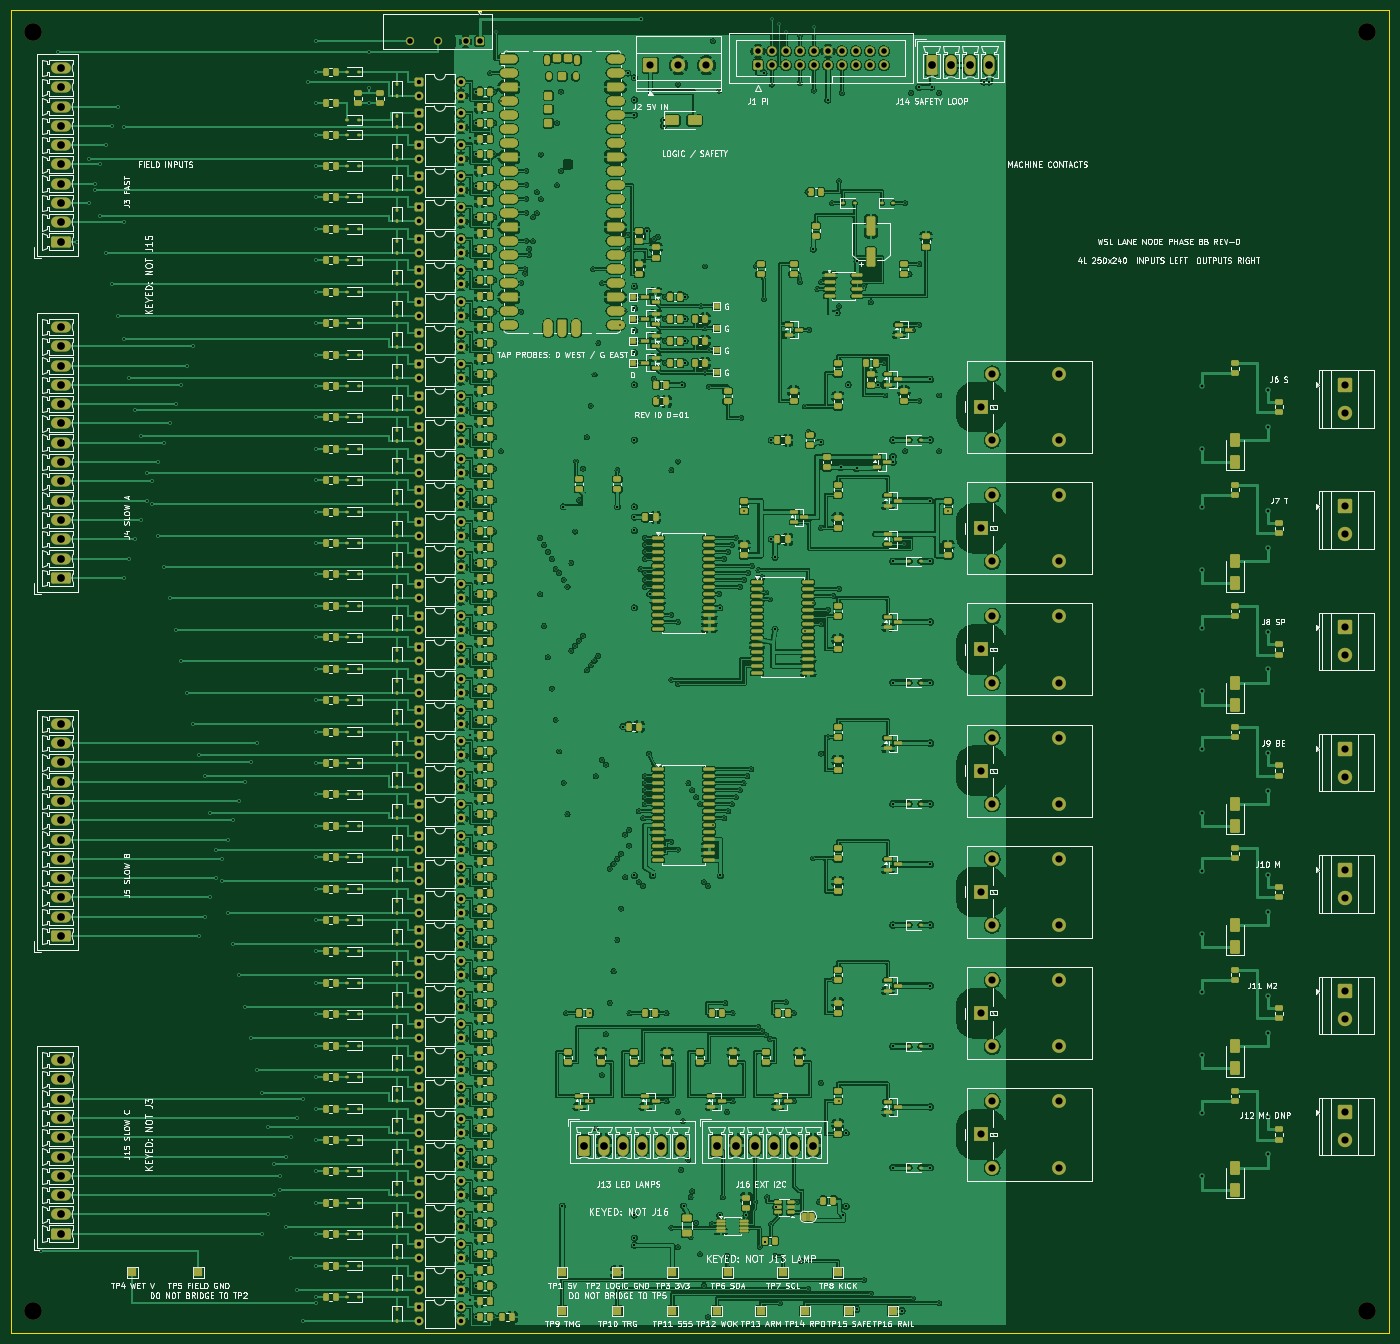
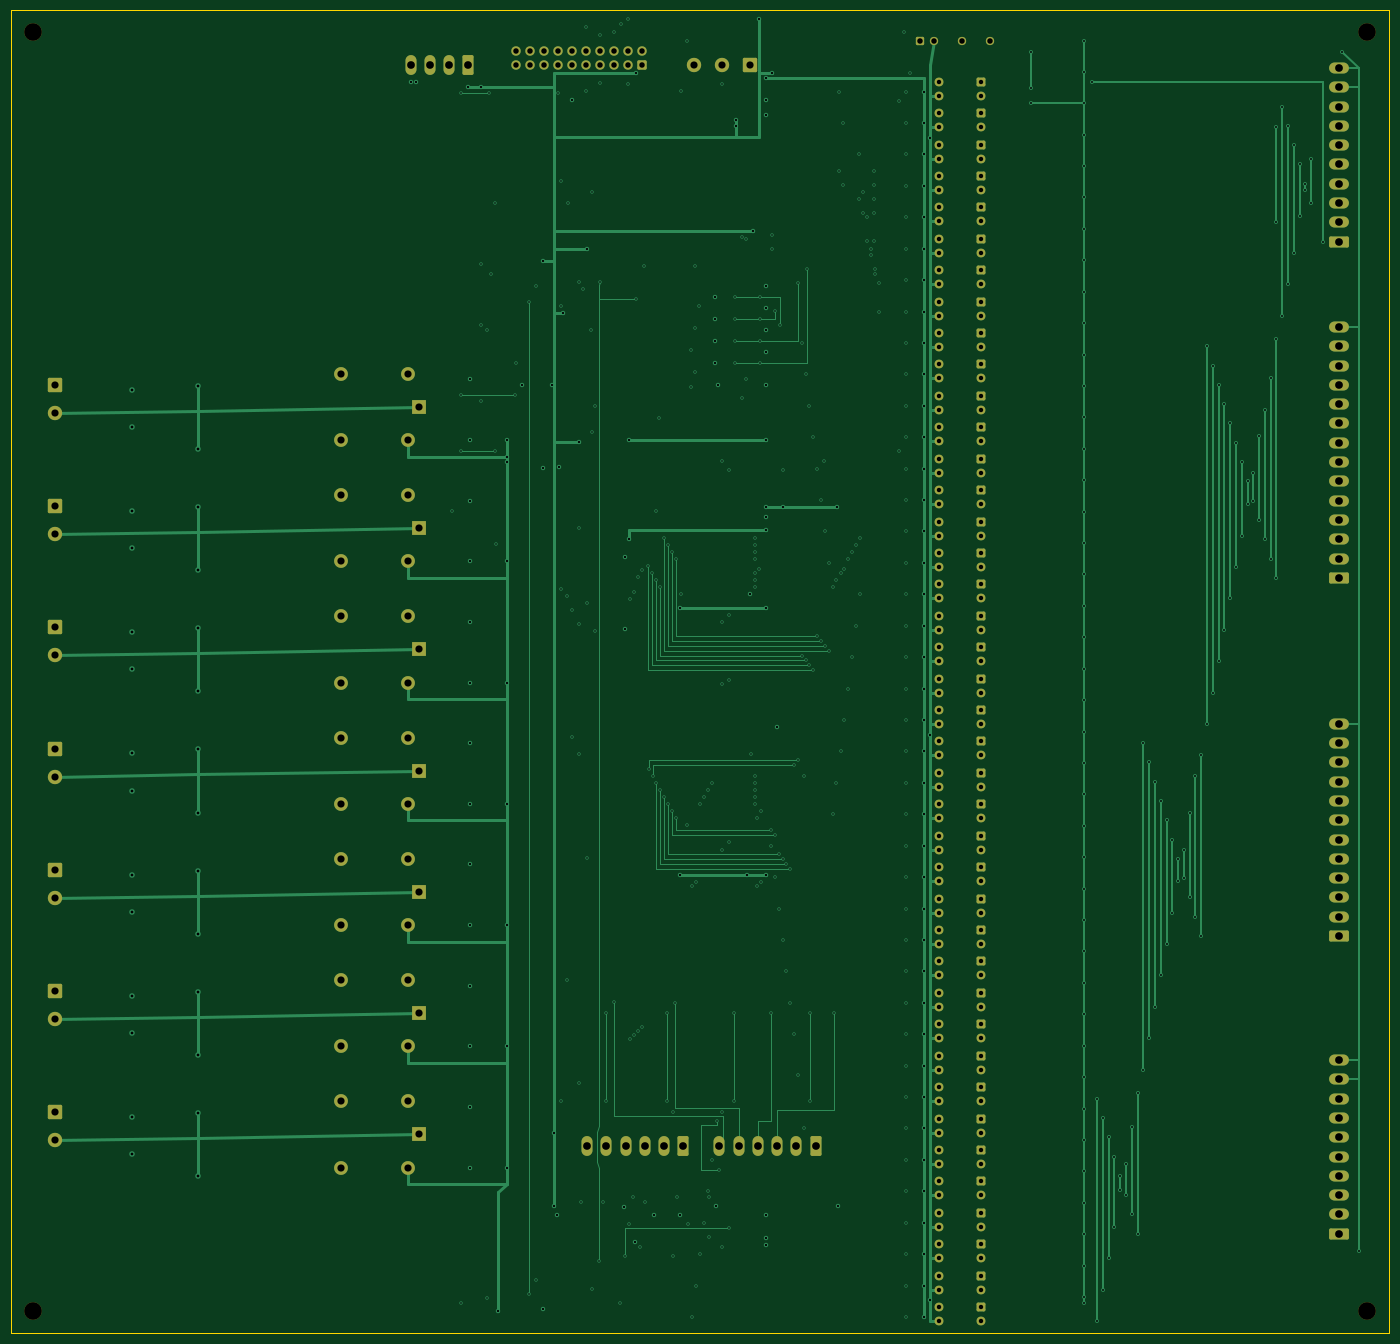
Circuit board: 11 layer files. Board 250.0 x 240.0 mm.
- bottom_copper: wsl-phase8b-revD-B_Cu.gbl (55802 bytes)
- bottom_mask: wsl-phase8b-revD-B_Mask.gbs (11877 bytes)
- paste: wsl-phase8b-revD-B_Paste.gbp (473 bytes)
- bottom_silk: wsl-phase8b-revD-B_Silkscreen.gbo (11889 bytes)
- outline: wsl-phase8b-revD-Edge_Cuts.gm1 (654 bytes)
- top_copper: wsl-phase8b-revD-F_Cu.gtl (1530228 bytes)
- top_mask: wsl-phase8b-revD-F_Mask.gts (48913 bytes)
- paste: wsl-phase8b-revD-F_Paste.gtp (32820 bytes)
- top_silk: wsl-phase8b-revD-F_Silkscreen.gto (369879 bytes)
- drill: wsl-phase8b-revD-NPTH.drl (395 bytes)
- drill: wsl-phase8b-revD-PTH.drl (13588 bytes)

=== bottom_copper: wsl-phase8b-revD-B_Cu.gbl (55802 bytes, source omitted) ===
=== bottom_mask: wsl-phase8b-revD-B_Mask.gbs (11877 bytes, source omitted) ===
=== paste: wsl-phase8b-revD-B_Paste.gbp ===
%TF.GenerationSoftware,KiCad,Pcbnew,10.0.2*%
%TF.CreationDate,2026-07-25T18:29:34-07:00*%
%TF.ProjectId,wsl-phase8b-revD,77736c2d-7068-4617-9365-38622d726576,D*%
%TF.SameCoordinates,Original*%
%TF.FileFunction,Paste,Bot*%
%TF.FilePolarity,Positive*%
%FSLAX46Y46*%
G04 Gerber Fmt 4.6, Leading zero omitted, Abs format (unit mm)*
G04 Created by KiCad (PCBNEW 10.0.2) date 2026-07-25 18:29:34*
%MOMM*%
%LPD*%
G01*
G04 APERTURE LIST*
G04 APERTURE END LIST*
M02*

=== bottom_silk: wsl-phase8b-revD-B_Silkscreen.gbo (11889 bytes, source omitted) ===
=== outline: wsl-phase8b-revD-Edge_Cuts.gm1 ===
%TF.GenerationSoftware,KiCad,Pcbnew,10.0.2*%
%TF.CreationDate,2026-07-25T18:29:35-07:00*%
%TF.ProjectId,wsl-phase8b-revD,77736c2d-7068-4617-9365-38622d726576,D*%
%TF.SameCoordinates,Original*%
%TF.FileFunction,Profile,NP*%
%FSLAX46Y46*%
G04 Gerber Fmt 4.6, Leading zero omitted, Abs format (unit mm)*
G04 Created by KiCad (PCBNEW 10.0.2) date 2026-07-25 18:29:35*
%MOMM*%
%LPD*%
G01*
G04 APERTURE LIST*
%TA.AperFunction,Profile*%
%ADD10C,0.150000*%
%TD*%
G04 APERTURE END LIST*
D10*
X0Y0D02*
X250000000Y0D01*
X0Y-240000000D02*
X0Y0D01*
X250000000Y0D02*
X250000000Y-240000000D01*
X250000000Y-240000000D02*
X0Y-240000000D01*
M02*

=== top_copper: wsl-phase8b-revD-F_Cu.gtl (1530228 bytes, source omitted) ===
=== top_mask: wsl-phase8b-revD-F_Mask.gts (48913 bytes, source omitted) ===
=== paste: wsl-phase8b-revD-F_Paste.gtp (32820 bytes, source omitted) ===
=== top_silk: wsl-phase8b-revD-F_Silkscreen.gto (369879 bytes, source omitted) ===
=== drill: wsl-phase8b-revD-NPTH.drl ===
M48
; DRILL file KiCad 10.0.2 date 2026-07-25T18:29:36
; FORMAT={-:-/ absolute / metric / decimal}
; #@! TF.CreationDate,2026-07-25T18:29:36-07:00
; #@! TF.GenerationSoftware,Kicad,Pcbnew,10.0.2
; #@! TF.FileFunction,NonPlated,1,4,NPTH
FMAT,2
METRIC
; #@! TA.AperFunction,NonPlated,NPTH,ComponentDrill
T1C3.200
%
G90
G05
T1
X4.0Y-4.0
X4.0Y-236.0
X246.0Y-4.0
X246.0Y-236.0
M30

=== drill: wsl-phase8b-revD-PTH.drl (13588 bytes, source omitted) ===
